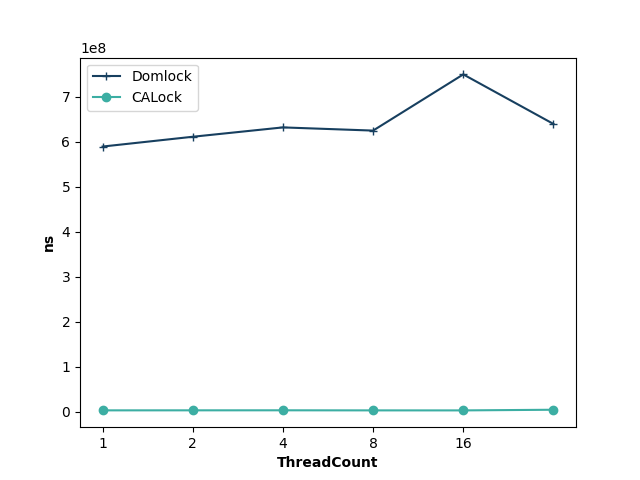

Source data for this figure (header and first rows):
ThreadCount, Domlock, CALock
1, 589150354, 2776324
2, 610927433, 2837526
4, 631732580, 2904763
8, 624633769, 2721181
16, 749537179, 2685184
32, 639426608, 4144574
